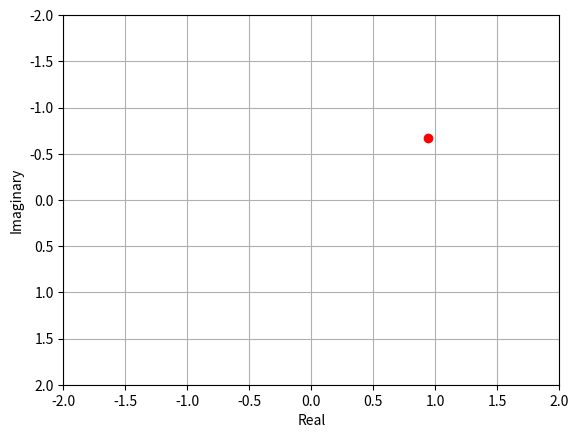

Source code (Python):
import cmath; import numpy as np
import math
import matplotlib as mpl
import matplotlib.pyplot as plt

j = cmath.sqrt(-1)
u = (math.sqrt(2) / 1 + j)

x, y = 0, 0j

z_initial = ((math.sqrt(2) * (1 + j))/ (((1 + j) / (math.sqrt(2)))**1))


i = 0
#print(int(z_initial.real), z_initial.imag)
while int(z_initial.real) != x or int(z_initial.imag) != y:
    i += 1
    z_initial = (z_initial) / u
    plt.plot(z_initial.real, z_initial.imag, 'ro')
    #print(i, z_initial.real, z_initial.imag)

x_label= 'Real'; y_label='Imaginary'
plt.xlabel(x_label)
plt.ylabel(y_label)
plt.xlim(-2, 2)
plt.ylim(2,-2)
plt.grid()
plt.show()